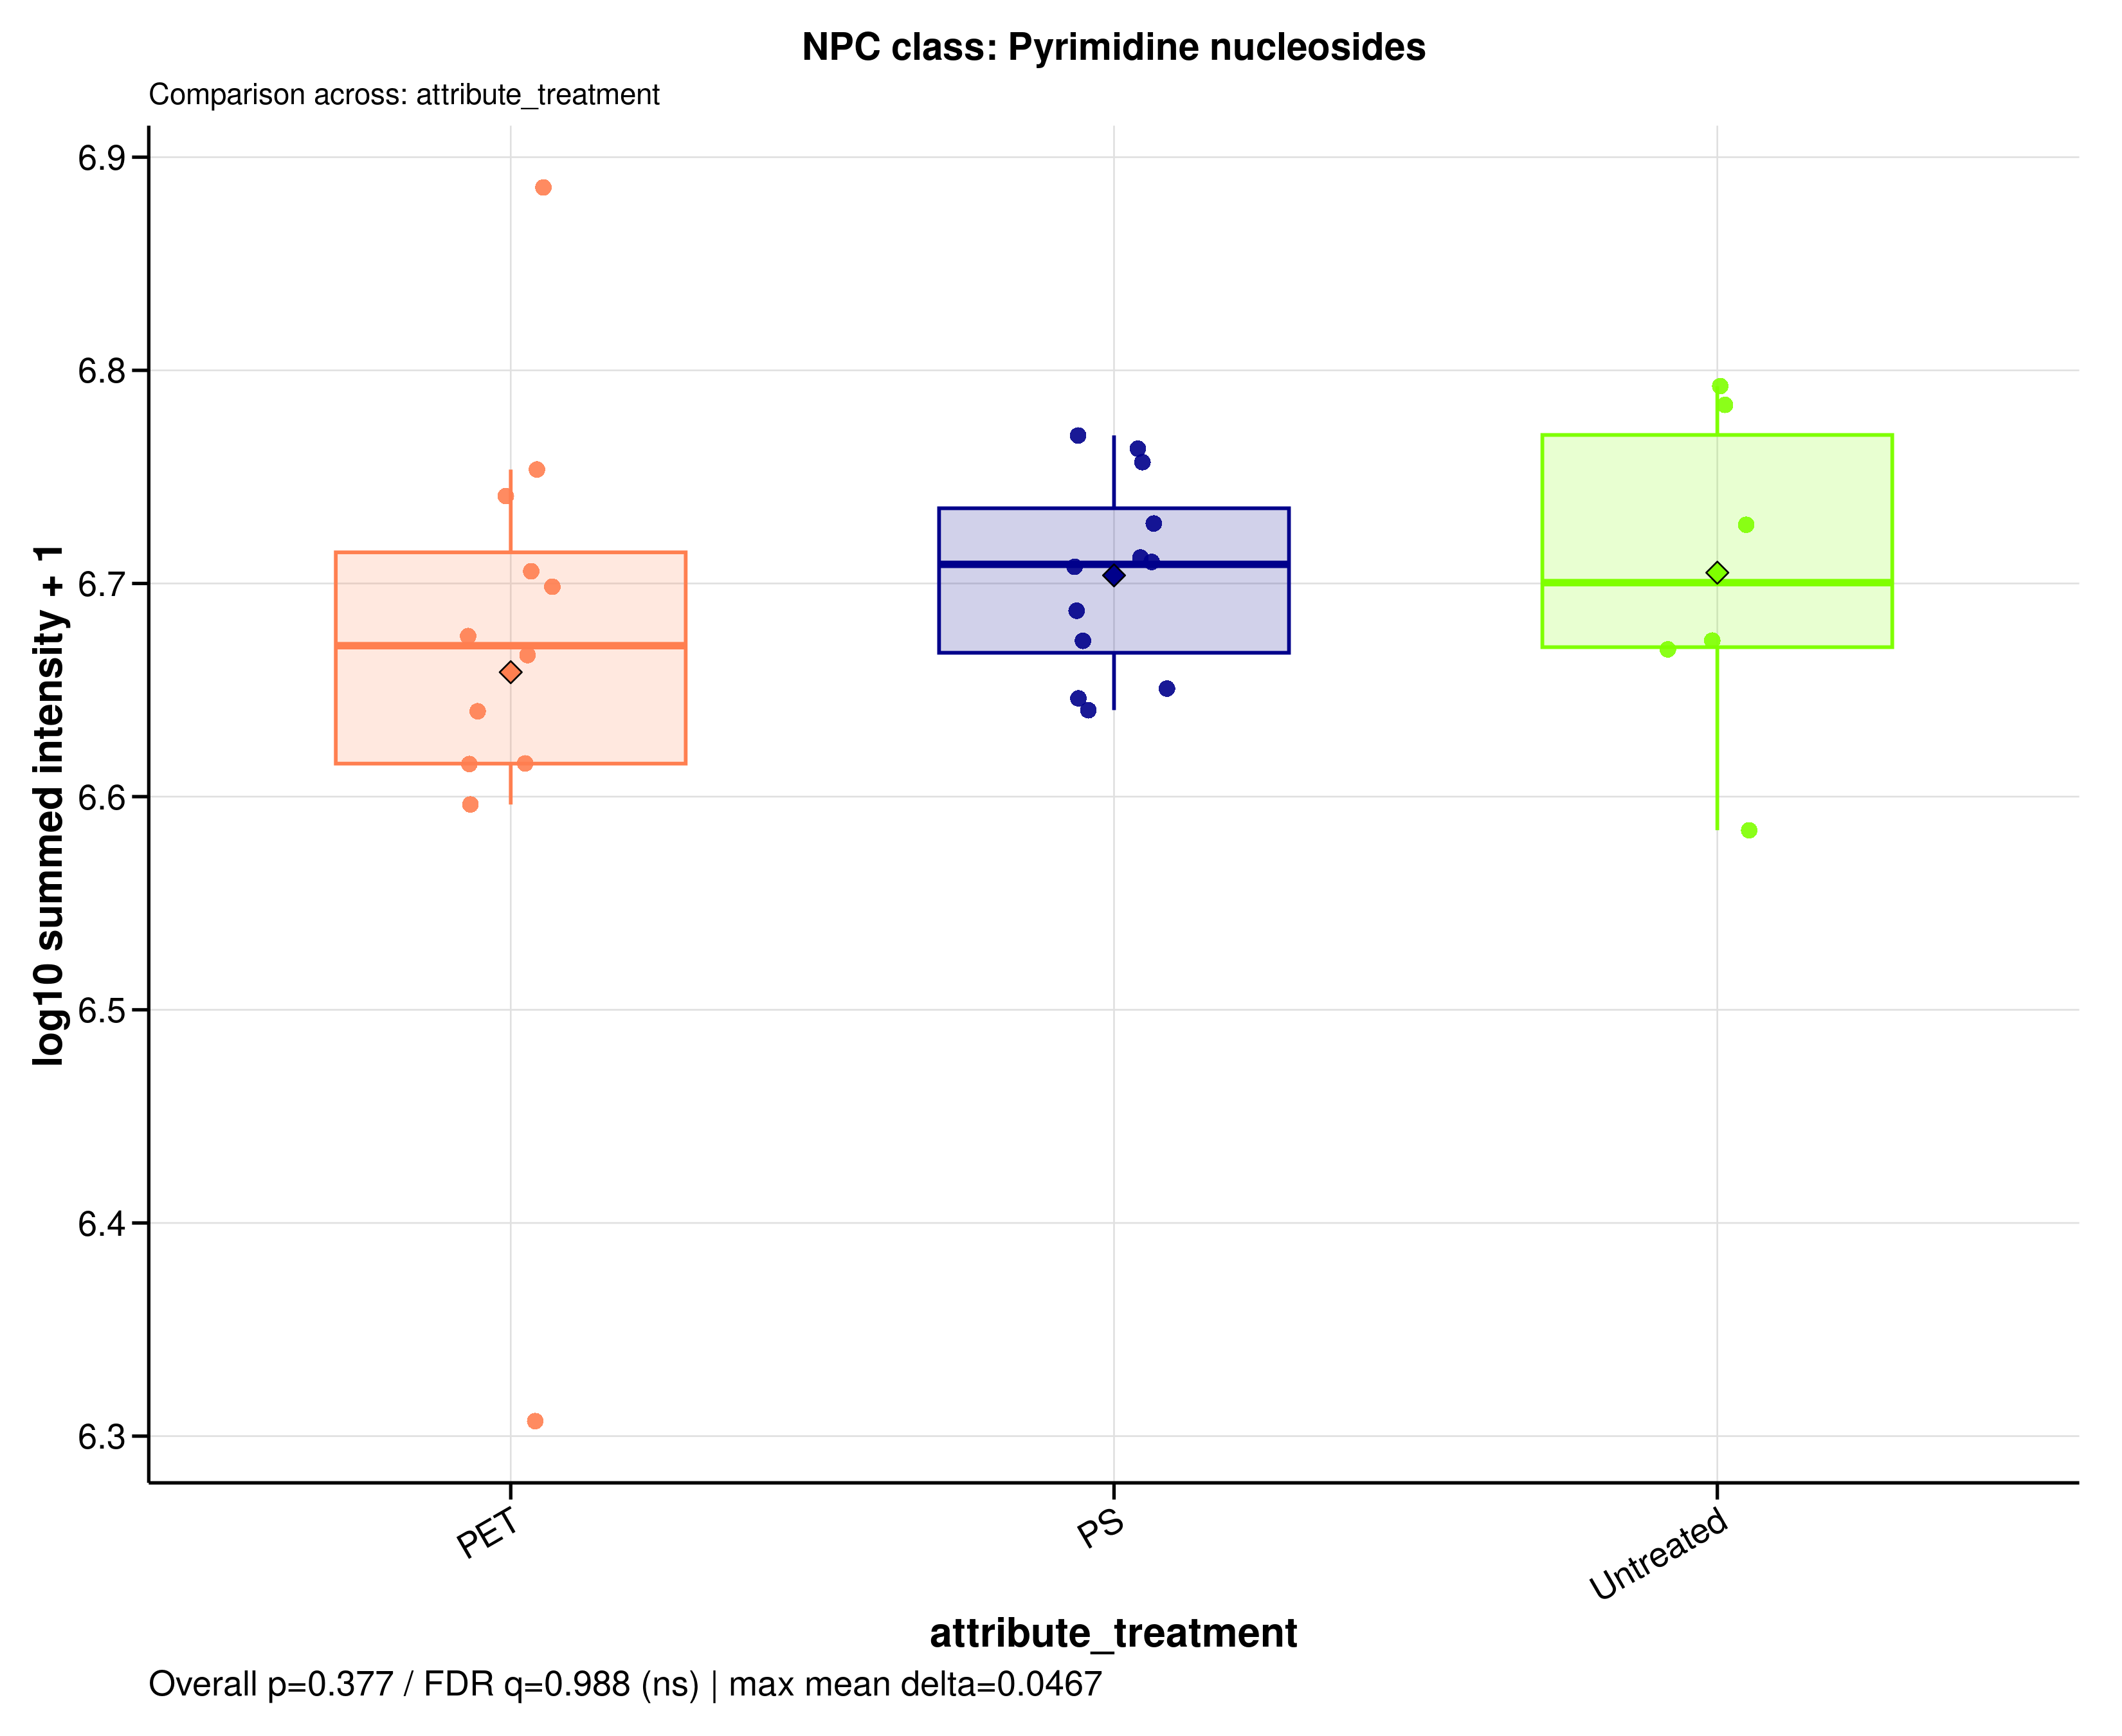

Data behind this chart, as committed beside it:
sample_id	group	data_source	npc_level	npc_term	npc_label	npc_plot_label	npc_pathway	npc_superclass	npc_class	n_features	summed_intensity	plot_intensity	npc_overall_test	npc_overall_p_value	npc_overall_q_value	npc_overall_significance	npc_max_mean_difference	npc_max_median_difference
A549_110626_PET05	PET	raw	class	Pyrimidine nucleosides	NPC class: Pyrimidine nucleosides	Pyrimidine nucleosides	Amino acids and Peptides | Carbohydrates	Nucleosides	Pyrimidine nucleosides	2	4734896	6.675	kruskal_wallis	0.3769	0.9884	ns	0.04669	0.03815
A549_110626_PET100	PET	raw	class	Pyrimidine nucleosides	NPC class: Pyrimidine nucleosides	Pyrimidine nucleosides	Amino acids and Peptides | Carbohydrates	Nucleosides	Pyrimidine nucleosides	2	5508753	6.741	kruskal_wallis	0.3769	0.9884	ns	0.04669	0.03815
A549_110626_PS05	PS	raw	class	Pyrimidine nucleosides	NPC class: Pyrimidine nucleosides	Pyrimidine nucleosides	Amino acids and Peptides | Carbohydrates	Nucleosides	Pyrimidine nucleosides	2	5154399	6.712	kruskal_wallis	0.3769	0.9884	ns	0.04669	0.03815
A549_110626_PS100	PS	raw	class	Pyrimidine nucleosides	NPC class: Pyrimidine nucleosides	Pyrimidine nucleosides	Amino acids and Peptides | Carbohydrates	Nucleosides	Pyrimidine nucleosides	2	5102331	6.708	kruskal_wallis	0.3769	0.9884	ns	0.04669	0.03815
A549_110626_untreated	Untreated	raw	class	Pyrimidine nucleosides	NPC class: Pyrimidine nucleosides	Pyrimidine nucleosides	Amino acids and Peptides | Carbohydrates	Nucleosides	Pyrimidine nucleosides	2	6077624	6.784	kruskal_wallis	0.3769	0.9884	ns	0.04669	0.03815
A549_180626_PET05	PET	raw	class	Pyrimidine nucleosides	NPC class: Pyrimidine nucleosides	Pyrimidine nucleosides	Amino acids and Peptides | Carbohydrates	Nucleosides	Pyrimidine nucleosides	2	4126125	6.616	kruskal_wallis	0.3769	0.9884	ns	0.04669	0.03815
A549_180626_PET100	PET	raw	class	Pyrimidine nucleosides	NPC class: Pyrimidine nucleosides	Pyrimidine nucleosides	Amino acids and Peptides | Carbohydrates	Nucleosides	Pyrimidine nucleosides	2	5079192	6.706	kruskal_wallis	0.3769	0.9884	ns	0.04669	0.03815
A549_180626_PS05	PS	raw	class	Pyrimidine nucleosides	NPC class: Pyrimidine nucleosides	Pyrimidine nucleosides	Amino acids and Peptides | Carbohydrates	Nucleosides	Pyrimidine nucleosides	2	4710677	6.673	kruskal_wallis	0.3769	0.9884	ns	0.04669	0.03815
A549_180626_PS100	PS	raw	class	Pyrimidine nucleosides	NPC class: Pyrimidine nucleosides	Pyrimidine nucleosides	Amino acids and Peptides | Carbohydrates	Nucleosides	Pyrimidine nucleosides	2	5881055	6.769	kruskal_wallis	0.3769	0.9884	ns	0.04669	0.03815
A549_180626_untreated	Untreated	raw	class	Pyrimidine nucleosides	NPC class: Pyrimidine nucleosides	Pyrimidine nucleosides	Amino acids and Peptides | Carbohydrates	Nucleosides	Pyrimidine nucleosides	2	6202302	6.793	kruskal_wallis	0.3769	0.9884	ns	0.04669	0.03815
A549_210626_PET05	PET	raw	class	Pyrimidine nucleosides	NPC class: Pyrimidine nucleosides	Pyrimidine nucleosides	Amino acids and Peptides | Carbohydrates	Nucleosides	Pyrimidine nucleosides	2	4124390	6.615	kruskal_wallis	0.3769	0.9884	ns	0.04669	0.03815
A549_210626_PET100	PET	raw	class	Pyrimidine nucleosides	NPC class: Pyrimidine nucleosides	Pyrimidine nucleosides	Amino acids and Peptides | Carbohydrates	Nucleosides	Pyrimidine nucleosides	2	5668052	6.753	kruskal_wallis	0.3769	0.9884	ns	0.04669	0.03815
A549_210626_PS05	PS	raw	class	Pyrimidine nucleosides	NPC class: Pyrimidine nucleosides	Pyrimidine nucleosides	Amino acids and Peptides | Carbohydrates	Nucleosides	Pyrimidine nucleosides	2	5346531	6.728	kruskal_wallis	0.3769	0.9884	ns	0.04669	0.03815
A549_210626_PS100	PS	raw	class	Pyrimidine nucleosides	NPC class: Pyrimidine nucleosides	Pyrimidine nucleosides	Amino acids and Peptides | Carbohydrates	Nucleosides	Pyrimidine nucleosides	2	4866116	6.687	kruskal_wallis	0.3769	0.9884	ns	0.04669	0.03815
A549_210626_untreated	Untreated	raw	class	Pyrimidine nucleosides	NPC class: Pyrimidine nucleosides	Pyrimidine nucleosides	Amino acids and Peptides | Carbohydrates	Nucleosides	Pyrimidine nucleosides	2	3839338	6.584	kruskal_wallis	0.3769	0.9884	ns	0.04669	0.03815
MDM_160526_PET05	PET	raw	class	Pyrimidine nucleosides	NPC class: Pyrimidine nucleosides	Pyrimidine nucleosides	Amino acids and Peptides | Carbohydrates	Nucleosides	Pyrimidine nucleosides	2	4365320	6.64	kruskal_wallis	0.3769	0.9884	ns	0.04669	0.03815
MDM_160526_PET100	PET	raw	class	Pyrimidine nucleosides	NPC class: Pyrimidine nucleosides	Pyrimidine nucleosides	Amino acids and Peptides | Carbohydrates	Nucleosides	Pyrimidine nucleosides	2	4995043	6.699	kruskal_wallis	0.3769	0.9884	ns	0.04669	0.03815
MDM_160526_PS05	PS	raw	class	Pyrimidine nucleosides	NPC class: Pyrimidine nucleosides	Pyrimidine nucleosides	Amino acids and Peptides | Carbohydrates	Nucleosides	Pyrimidine nucleosides	2	4371331	6.641	kruskal_wallis	0.3769	0.9884	ns	0.04669	0.03815
MDM_160526_PS100	PS	raw	class	Pyrimidine nucleosides	NPC class: Pyrimidine nucleosides	Pyrimidine nucleosides	Amino acids and Peptides | Carbohydrates	Nucleosides	Pyrimidine nucleosides	2	4474062	6.651	kruskal_wallis	0.3769	0.9884	ns	0.04669	0.03815
MDM_160526_untreated	Untreated	raw	class	Pyrimidine nucleosides	NPC class: Pyrimidine nucleosides	Pyrimidine nucleosides	Amino acids and Peptides | Carbohydrates	Nucleosides	Pyrimidine nucleosides	2	5339769	6.728	kruskal_wallis	0.3769	0.9884	ns	0.04669	0.03815
MDM_A_190626_PET05	PET	raw	class	Pyrimidine nucleosides	NPC class: Pyrimidine nucleosides	Pyrimidine nucleosides	Amino acids and Peptides | Carbohydrates	Nucleosides	Pyrimidine nucleosides	2	2027747	6.307	kruskal_wallis	0.3769	0.9884	ns	0.04669	0.03815
MDM_A_190626_PET100	PET	raw	class	Pyrimidine nucleosides	NPC class: Pyrimidine nucleosides	Pyrimidine nucleosides	Amino acids and Peptides | Carbohydrates	Nucleosides	Pyrimidine nucleosides	2	3947440	6.596	kruskal_wallis	0.3769	0.9884	ns	0.04669	0.03815
MDM_A_190626_PS05	PS	raw	class	Pyrimidine nucleosides	NPC class: Pyrimidine nucleosides	Pyrimidine nucleosides	Amino acids and Peptides | Carbohydrates	Nucleosides	Pyrimidine nucleosides	2	5130882	6.71	kruskal_wallis	0.3769	0.9884	ns	0.04669	0.03815
MDM_A_190626_PS100	PS	raw	class	Pyrimidine nucleosides	NPC class: Pyrimidine nucleosides	Pyrimidine nucleosides	Amino acids and Peptides | Carbohydrates	Nucleosides	Pyrimidine nucleosides	2	4427087	6.646	kruskal_wallis	0.3769	0.9884	ns	0.04669	0.03815
MDM_A_190626_untreated	Untreated	raw	class	Pyrimidine nucleosides	NPC class: Pyrimidine nucleosides	Pyrimidine nucleosides	Amino acids and Peptides | Carbohydrates	Nucleosides	Pyrimidine nucleosides	2	4712701	6.673	kruskal_wallis	0.3769	0.9884	ns	0.04669	0.03815
MDM_B_120626_PS05	PS	raw	class	Pyrimidine nucleosides	NPC class: Pyrimidine nucleosides	Pyrimidine nucleosides	Amino acids and Peptides | Carbohydrates	Nucleosides	Pyrimidine nucleosides	2	5713847	6.757	kruskal_wallis	0.3769	0.9884	ns	0.04669	0.03815
MDM_B_190626_PET05	PET	raw	class	Pyrimidine nucleosides	NPC class: Pyrimidine nucleosides	Pyrimidine nucleosides	Amino acids and Peptides | Carbohydrates	Nucleosides	Pyrimidine nucleosides	2	7688277	6.886	kruskal_wallis	0.3769	0.9884	ns	0.04669	0.03815
MDM_B_190626_PET100	PET	raw	class	Pyrimidine nucleosides	NPC class: Pyrimidine nucleosides	Pyrimidine nucleosides	Amino acids and Peptides | Carbohydrates	Nucleosides	Pyrimidine nucleosides	2	4638102	6.666	kruskal_wallis	0.3769	0.9884	ns	0.04669	0.03815
MDM_B_190626_PS100	PS	raw	class	Pyrimidine nucleosides	NPC class: Pyrimidine nucleosides	Pyrimidine nucleosides	Amino acids and Peptides | Carbohydrates	Nucleosides	Pyrimidine nucleosides	2	5797864	6.763	kruskal_wallis	0.3769	0.9884	ns	0.04669	0.03815
MDM_B_190626_untreated	Untreated	raw	class	Pyrimidine nucleosides	NPC class: Pyrimidine nucleosides	Pyrimidine nucleosides	Amino acids and Peptides | Carbohydrates	Nucleosides	Pyrimidine nucleosides	2	4667388	6.669	kruskal_wallis	0.3769	0.9884	ns	0.04669	0.03815
